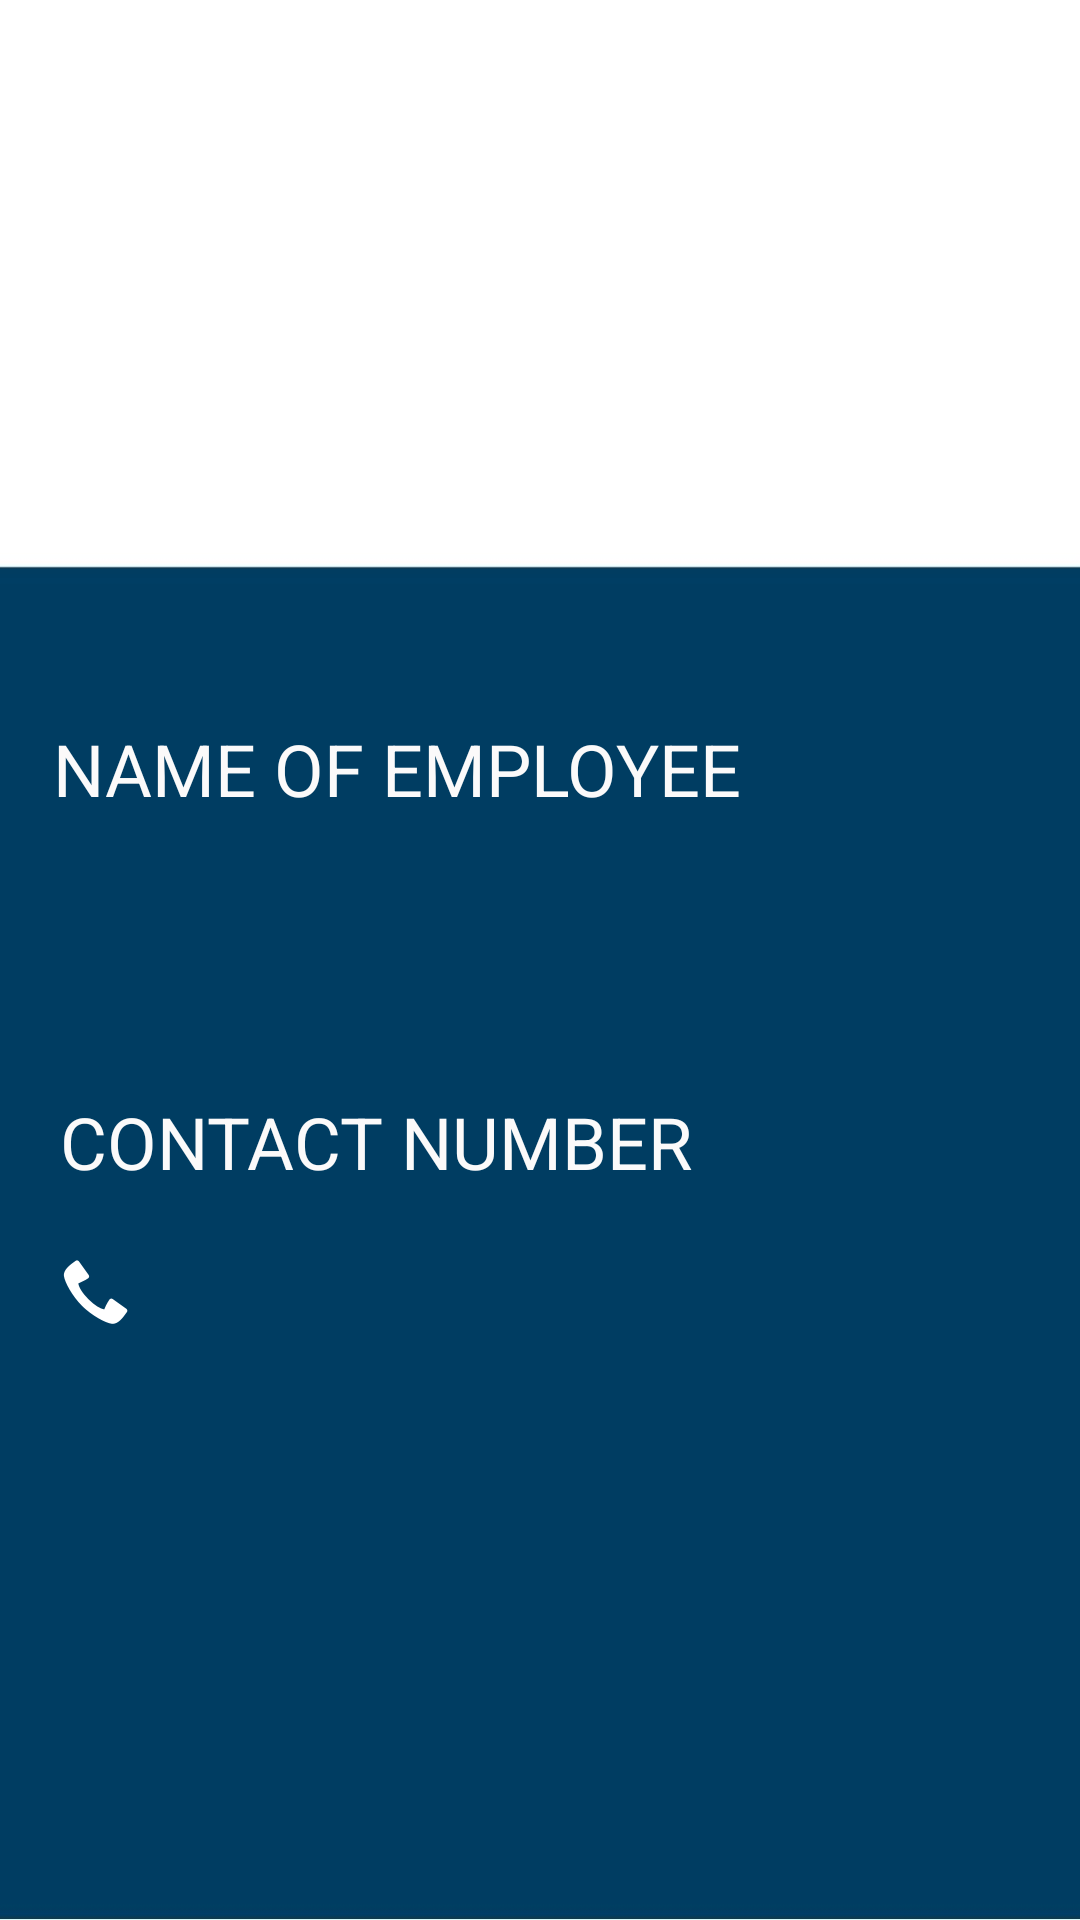

Layout XML and referenced resources for this Android screen:
<!-- AndroidManifest.xml: application theme AppTheme -->
<!-- res/layout/activity_employee_detail.xml -->
<?xml version="1.0" encoding="utf-8"?>
<androidx.constraintlayout.widget.ConstraintLayout xmlns:android="http://schemas.android.com/apk/res/android"
    xmlns:app="http://schemas.android.com/apk/res-auto"
    xmlns:tools="http://schemas.android.com/tools"
    android:layout_width="match_parent"
    android:layout_height="match_parent"
    android:background="@drawable/organisationbg"
    tools:context=".EmployeeDetailActivity">

    <TextView
        android:id="@+id/companyTextViewEmp"
        android:layout_width="0dp"
        android:layout_height="wrap_content"
        android:layout_marginStart="20dp"
        android:layout_marginTop="50dp"
        android:layout_marginEnd="20dp"
        android:textColor="#004aad"
        android:textSize="45sp"
        app:layout_constraintEnd_toEndOf="parent"
        app:layout_constraintHorizontal_bias="0.5"
        app:layout_constraintStart_toStartOf="parent"
        app:layout_constraintTop_toTopOf="parent" />

    <TextView
        android:id="@+id/EmpText"
        android:layout_width="wrap_content"
        android:layout_height="wrap_content"
        android:layout_marginStart="25dp"
        android:layout_marginTop="130dp"
        android:layout_marginEnd="226dp"
        android:text="NAME OF EMPLOYEE"

        android:textColor="#FBFAFA"
        android:textSize="24sp"
        app:layout_constraintEnd_toEndOf="parent"
        app:layout_constraintHorizontal_bias="0.062"
        app:layout_constraintStart_toStartOf="parent"
        app:layout_constraintTop_toBottomOf="@+id/companyTextViewEmp" />

    <TextView
        android:id="@+id/empNameText"
        android:layout_width="389dp"
        android:layout_height="32dp"
        android:layout_marginStart="20dp"
        android:layout_marginTop="30dp"
        android:layout_marginEnd="5dp"
        android:drawableStart="@drawable/ic_baseline_account_circle_24"
        android:drawableTint="#FFFFFF"
        android:textColor="#FBFAFA"
        android:textSize="20sp"
        app:layout_constraintEnd_toEndOf="parent"
        app:layout_constraintStart_toStartOf="parent"
        app:layout_constraintTop_toBottomOf="@+id/EmpText" />

    <TextView
        android:id="@+id/contactNo"
        android:layout_width="0dp"
        android:layout_height="wrap_content"
        android:layout_marginStart="20dp"
        android:layout_marginTop="30dp"
        android:layout_marginEnd="100dp"
        android:text="CONTACT NUMBER"
        android:textColor="#FBFAFA"
        android:textSize="24sp"
        app:layout_constraintEnd_toEndOf="parent"
        app:layout_constraintStart_toStartOf="parent"
        app:layout_constraintTop_toBottomOf="@+id/empNameText" />

    <TextView
        android:id="@+id/empContactNoText"
        android:layout_width="204dp"
        android:layout_height="28dp"
        android:layout_marginStart="20dp"
        android:layout_marginTop="20dp"
        android:drawableStart="@android:drawable/stat_sys_phone_call"
        android:drawableTint="#FFFFFF"
        android:textColor="#FBFAFA"
        android:textSize="20sp"
        app:layout_constraintStart_toStartOf="parent"
        app:layout_constraintTop_toBottomOf="@+id/contactNo" />

    <Button
        android:id="@+id/downloadRepoEmpHr"
        android:layout_width="150dp"
        android:layout_height="54dp"
        android:layout_marginEnd="9dp"
        android:layout_marginBottom="127dp"
        android:background="@drawable/custom_dialog"
        android:text="Download Report"
        android:visibility="invisible"
        app:layout_constraintBottom_toBottomOf="parent"
        app:layout_constraintEnd_toEndOf="parent" />

    <Button
        android:id="@+id/deleteEmployee"
        android:layout_width="150dp"
        android:layout_height="54dp"
        android:layout_marginStart="9dp"
        android:layout_marginBottom="128dp"
        android:background="@drawable/custom_dialog"
        android:text="Delete Employee"
        android:visibility="invisible"
        app:layout_constraintBottom_toBottomOf="parent"
        app:layout_constraintStart_toStartOf="parent" />
</androidx.constraintlayout.widget.ConstraintLayout>
<!-- resources referenced by this layout -->
<resources>
  <!-- drawable custom_dialog (drawable) -->
  <?xml version="1.0" encoding="utf-8"?>
  <shape xmlns:android="http://schemas.android.com/apk/res/android"
      android:shape="rectangle">
  
      <stroke android:color="#FFFFFF" android:width="40dp"/>
      <corners android:radius="16sp"/>
  </shape>
  <!-- drawable organisationbg: jpg bitmap (drawable, 55497 bytes) -->
  <style name="AppTheme" parent="Theme.AppCompat.Light.DarkActionBar">
          
          <item name="colorPrimary">@color/colorPrimary</item>
          <item name="colorPrimaryDark">@color/colorPrimaryDark</item>
          <item name="colorAccent">@color/colorAccent</item>
      </style>
  <color name="colorPrimary">#004aad</color>
  <color name="colorPrimaryDark">#00347a</color>
  <color name="colorAccent">#03DAC5</color>
</resources>
